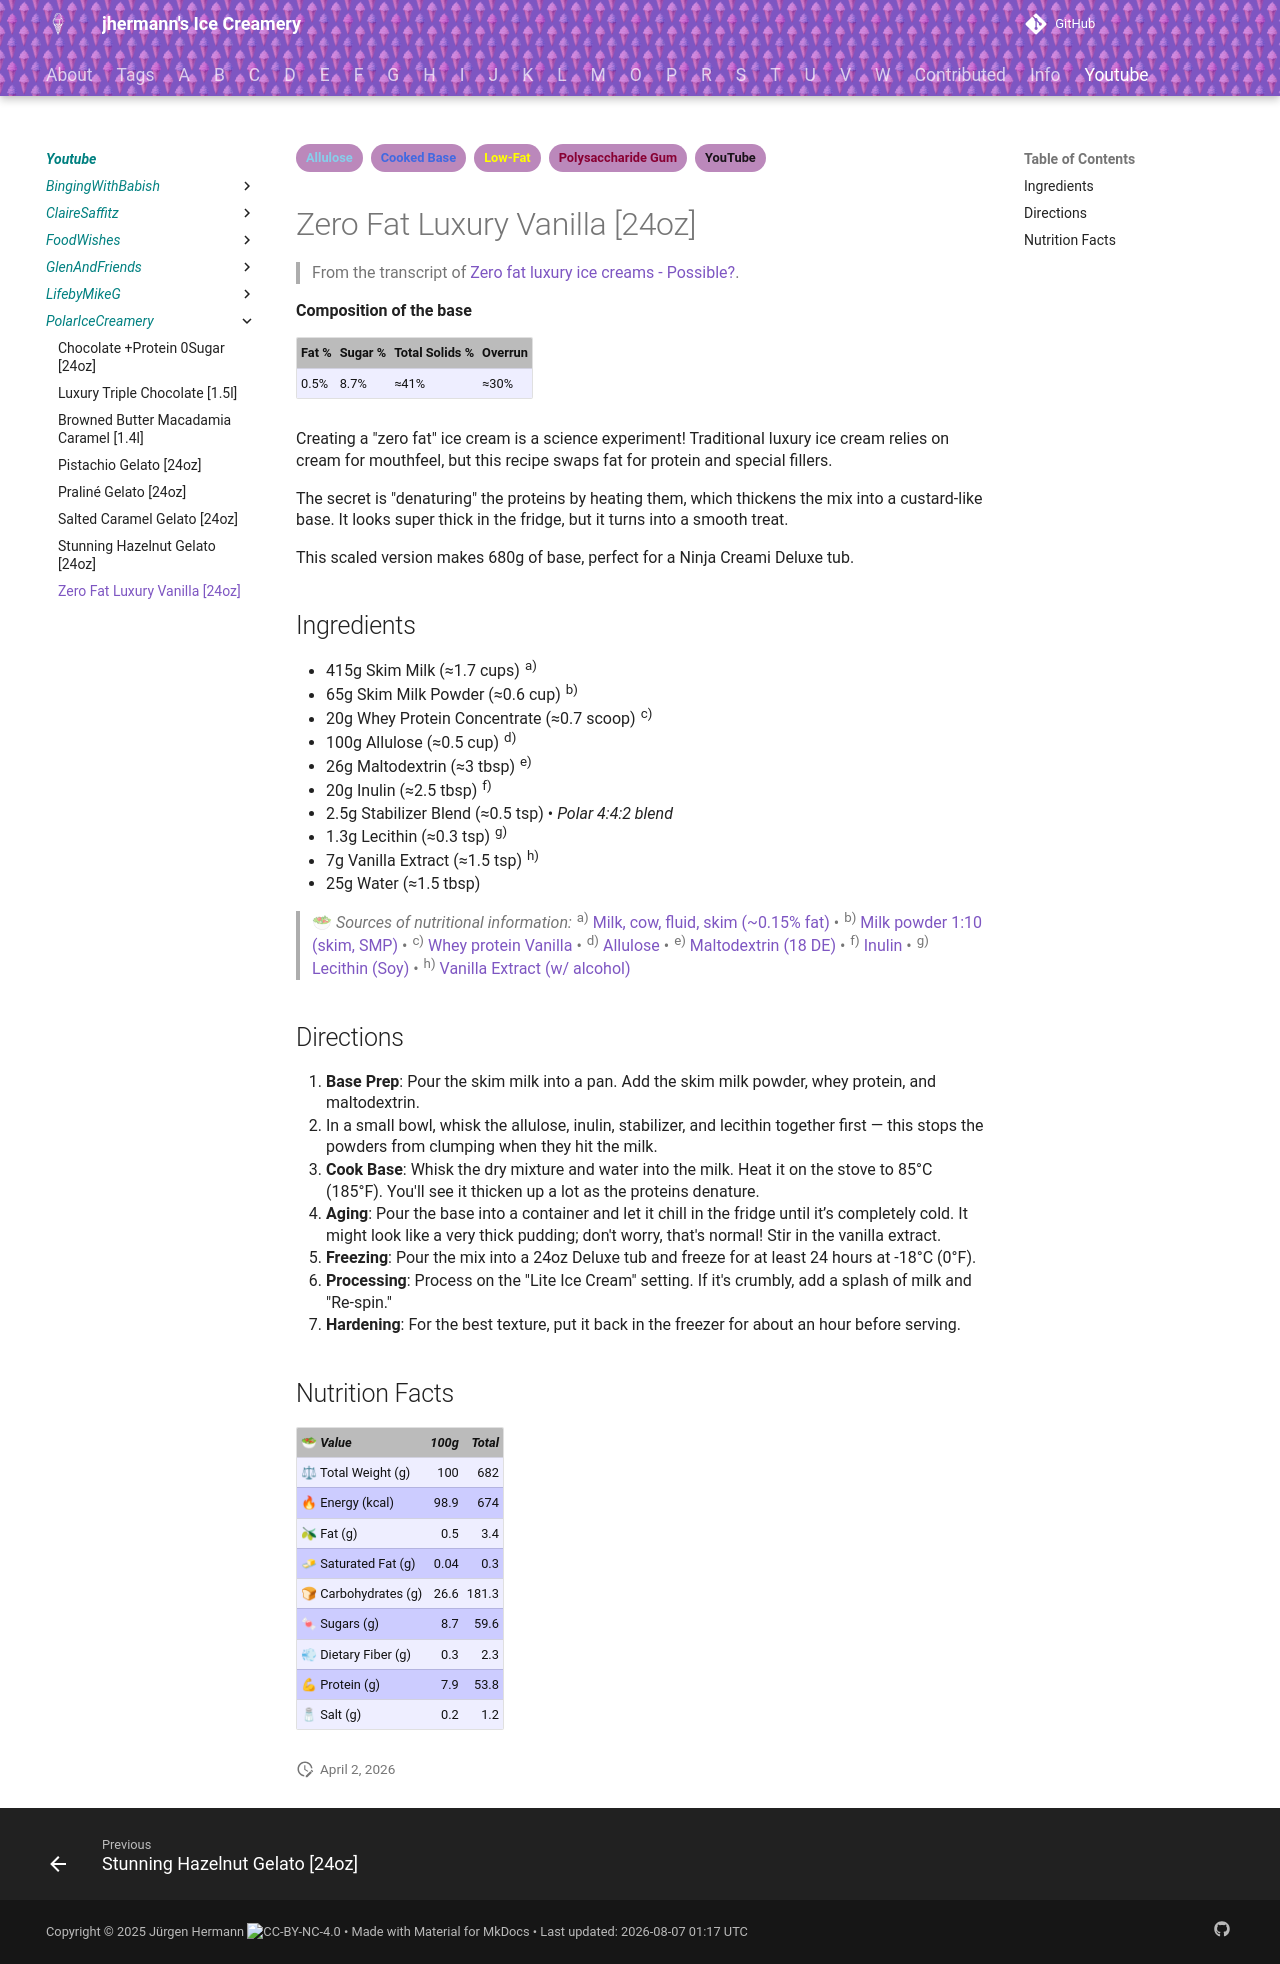

repository: jhermann/ice-creamery · page: youtube/PolarIceCreamery/Vanilla-Zero-Fat/index.html · generator: mkdocs

---
tags:
- Allulose
- Cooked Base
- Low-Fat
- Polysaccharide Gum
- YouTube
---

# Zero Fat Luxury Vanilla [24oz]

> From the transcript of [Zero fat luxury ice creams - Possible?](https://www.youtube.com/watch?v=6qXUJV6vVhM).

**Composition of the base**

| Fat % | Sugar % | Total Solids % | Overrun |
| :--- | :--- | :--- | :--- |
| 0.5% | 8.7% | ≈41% | ≈30% |

Creating a "zero fat" ice cream is a science experiment! Traditional luxury ice cream relies on cream for mouthfeel, but this recipe swaps fat for protein and special fillers.

The secret is "denaturing" the proteins by heating them, which thickens the mix into a custard-like base. It looks super thick in the fridge, but it turns into a smooth treat.

This scaled version makes 680g of base, perfect for a Ninja Creami Deluxe tub.

## Ingredients

*   415g Skim Milk (≈1.7 cups) <sup>a)</sup>
*   65g Skim Milk Powder (≈0.6 cup) <sup>b)</sup>
*   20g Whey Protein Concentrate (≈0.7 scoop) <sup>c)</sup>
*   100g Allulose (≈0.5 cup) <sup>d)</sup>
*   26g Maltodextrin (≈3 tbsp) <sup>e)</sup>
*   20g Inulin (≈2.5 tbsp) <sup>f)</sup>
*   2.5g Stabilizer Blend (≈0.5 tsp) • *Polar 4:4:2 blend*
*   1.3g Lecithin (≈0.3 tsp) <sup>g)</sup>
*   7g Vanilla Extract (≈1.5 tsp) <sup>h)</sup>
*   25g Water (≈1.5 tbsp)

> 🥗 *Sources of nutritional information:*
> <sup>a)</sup> [Milk, cow, fluid, skim (~0.15% fat)](https://afcd.foodstandards.gov.au/fooddetails.aspx?PFKID=F005637) • <sup>b)</sup> [Milk powder 1:10 (skim, SMP)](https://jhermann.github.io/ice-creamery/info/nutrition/#id-074ed6d) • <sup>c)</sup> [Whey protein Vanilla](https://jhermann.github.io/ice-creamery/info/nutrition/#id-165651e) • <sup>d)</sup> [Allulose](https://jhermann.github.io/ice-creamery/info/nutrition/#id-e05c31a) • <sup>e)</sup> [Maltodextrin (18 DE)](https://jhermann.github.io/ice-creamery/info/nutrition/#id-26f3d5f) • <sup>f)</sup> [Inulin](https://jhermann.github.io/ice-creamery/info/nutrition/#id-d8bc1db) • <sup>g)</sup> [Lecithin (Soy)](https://jhermann.github.io/ice-creamery/info/nutrition/#id-e77cdeb) • <sup>h)</sup> [Vanilla Extract (w/ alcohol)](https://jhermann.github.io/ice-creamery/info/nutrition/#id-92d1980)

## Directions

1.  **Base Prep**: Pour the skim milk into a pan. Add the skim milk powder, whey protein, and maltodextrin.
2.  In a small bowl, whisk the allulose, inulin, stabilizer, and lecithin together first — this stops the powders from clumping when they hit the milk.
3.  **Cook Base**: Whisk the dry mixture and water into the milk. Heat it on the stove to 85°C (185°F). You'll see it thicken up a lot as the proteins denature.
4.  **Aging**: Pour the base into a container and let it chill in the fridge until it’s completely cold. It might look like a very thick pudding; don't worry, that's normal! Stir in the vanilla extract.
5.  **Freezing**: Pour the mix into a 24oz Deluxe tub and freeze for at least 24 hours at -18°C (0°F).
6.  **Processing**: Process on the "Lite Ice Cream" setting. If it's crumbly, add a splash of milk and "Re-spin."
7.  **Hardening**: For the best texture, put it back in the freezer for about an hour before serving.

## Nutrition Facts

| 🥗 *Value* | *100g* | *Total* |
| :--- | ---: | ---: |
| ⚖ Total Weight (g) | 100 | 682 |
| 🔥 Energy (kcal) | 98.9 | 674 |
| 🫒 Fat (g) | 0.5 | 3.4 |
| 🧈 Saturated Fat (g) | 0.04 | 0.3 |
| 🍞 Carbohydrates (g) | 26.6 | 181.3 |
| 🍬 Sugars (g) | 8.7 | 59.6 |
| 💨 Dietary Fiber (g) | 0.3 | 2.3 |
| 💪 Protein (g) | 7.9 | 53.8 |
| 🧂 Salt (g) | 0.2 | 1.2 |
